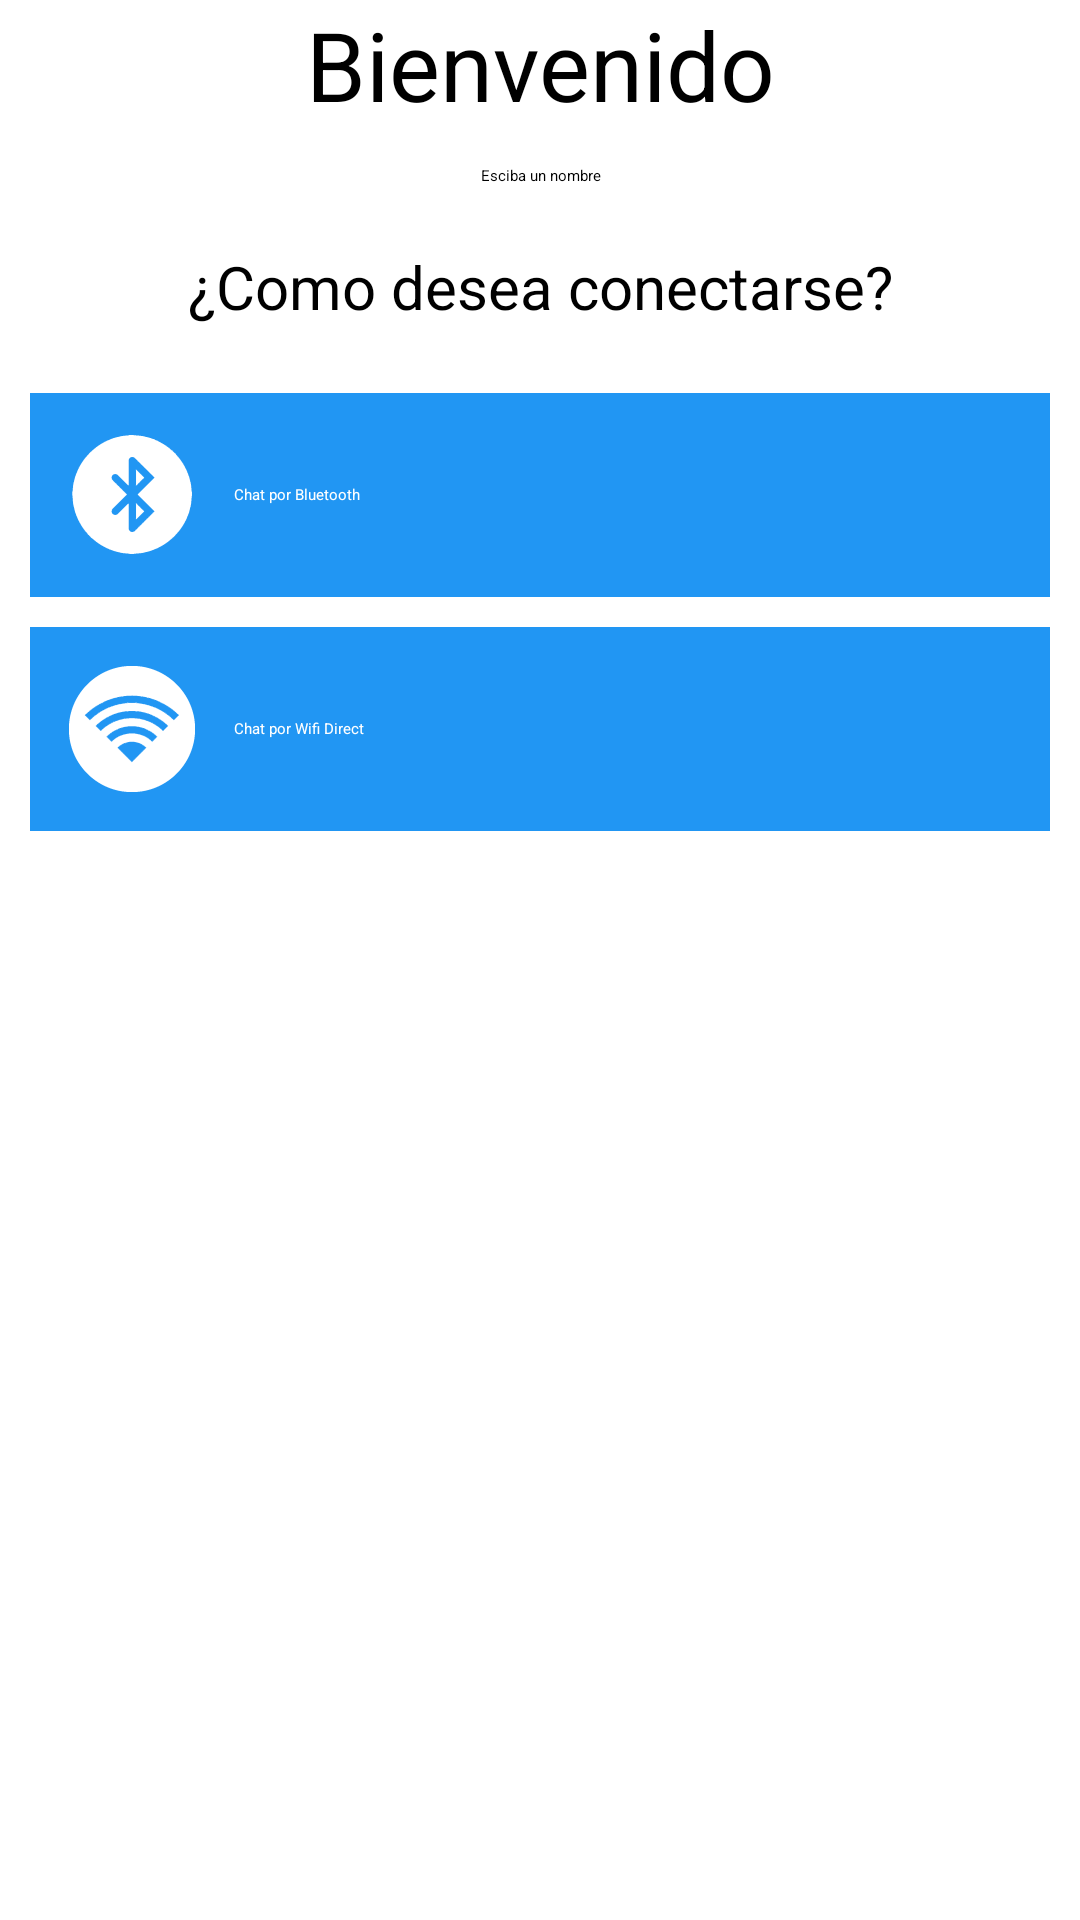

Here is an Android app screen rendered from its layout file. Give the layout XML and the strings, colors and styles it references.
<!-- AndroidManifest.xml: application theme AppTheme -->
<!-- res/layout/activity_inicio.xml -->
<RelativeLayout xmlns:android="http://schemas.android.com/apk/res/android"
    xmlns:tools="http://schemas.android.com/tools"
    android:id="@+id/container"
    android:layout_width="match_parent"
    android:layout_height="match_parent"
    tools:context=".InicioActivity"
    android:background="@color/app_background" >

    <LinearLayout
        android:layout_width="match_parent"
        android:layout_height="match_parent"
        android:orientation="vertical">
        <TextView
            android:layout_width="match_parent"
            android:layout_height="wrap_content"
            android:textSize="32dp"
            android:maxLines="1"
            android:layout_marginBottom="12dp"
            android:gravity="center"
            android:text="@string/encabezado_principal"
            android:textColor="@color/negro"/>

        <EditText
            android:layout_width="match_parent"
            android:layout_height="wrap_content"
            android:hint="@string/hing_principal"
            android:gravity="center"
            android:maxLength="15"
            android:id="@+id/ET_Main_Nickname"/>
        <TextView
            android:layout_width="match_parent"
            android:layout_height="wrap_content"
            android:textSize="20dp"
            android:layout_marginBottom="12dp"
            android:layout_marginTop="20dp"
            android:gravity="center"
            android:text="@string/pregunta_principal"
            android:textColor="@color/negro"/>
        <Button
            android:layout_width="match_parent"
            android:layout_height="wrap_content"
            android:layout_marginTop="10dp"
            android:layout_marginRight="10dp"
            android:layout_marginLeft="10dp"
            android:background="@color/fondo_boton"
            android:drawableLeft="@mipmap/ic_launcher_bluetooth"
            android:drawablePadding="10dp"
            android:padding="10dp"
            android:text="@string/Bluetooth"
            android:textColor="@color/Texto_boton"
            android:gravity="center_vertical"
            />

        <Button
            android:layout_width="match_parent"
            android:layout_height="wrap_content"
            android:layout_marginTop="10dp"
            android:layout_marginRight="10dp"
            android:layout_marginLeft="10dp"
            android:background="@color/fondo_boton"
            android:drawableLeft="@mipmap/ic_launcher_wifi"
            android:drawablePadding="10dp"
            android:padding="10dp"
            android:text="@string/wifi"
            android:textColor="@color/Texto_boton"
            android:gravity="center_vertical"
            android:onClick="wifi"/>
    </LinearLayout>
</RelativeLayout>
<!-- resources referenced by this layout -->
<resources>
  <color name="Texto_boton">#fff</color>
  <color name="app_background">#FFFFFF</color>
  <color name="fondo_boton">#2196f3</color>
  <color name="negro">#000000</color>
  <!-- mipmap ic_launcher_bluetooth: png bitmap (mipmap-hdpi, 1200 bytes) -->
  <!-- mipmap ic_launcher_wifi: png bitmap (mipmap-hdpi, 1228 bytes) -->
  <string name="Bluetooth">Chat por Bluetooth</string>
  <string name="encabezado_principal">Bienvenido</string>
  <string name="hing_principal">Esciba un nombre</string>
  <string name="pregunta_principal">¿Como desea conectarse?</string>
  <string name="wifi">Chat por Wifi Direct</string>
  <style name="AppTheme" parent="AppBaseTheme">
          
      </style>
</resources>
